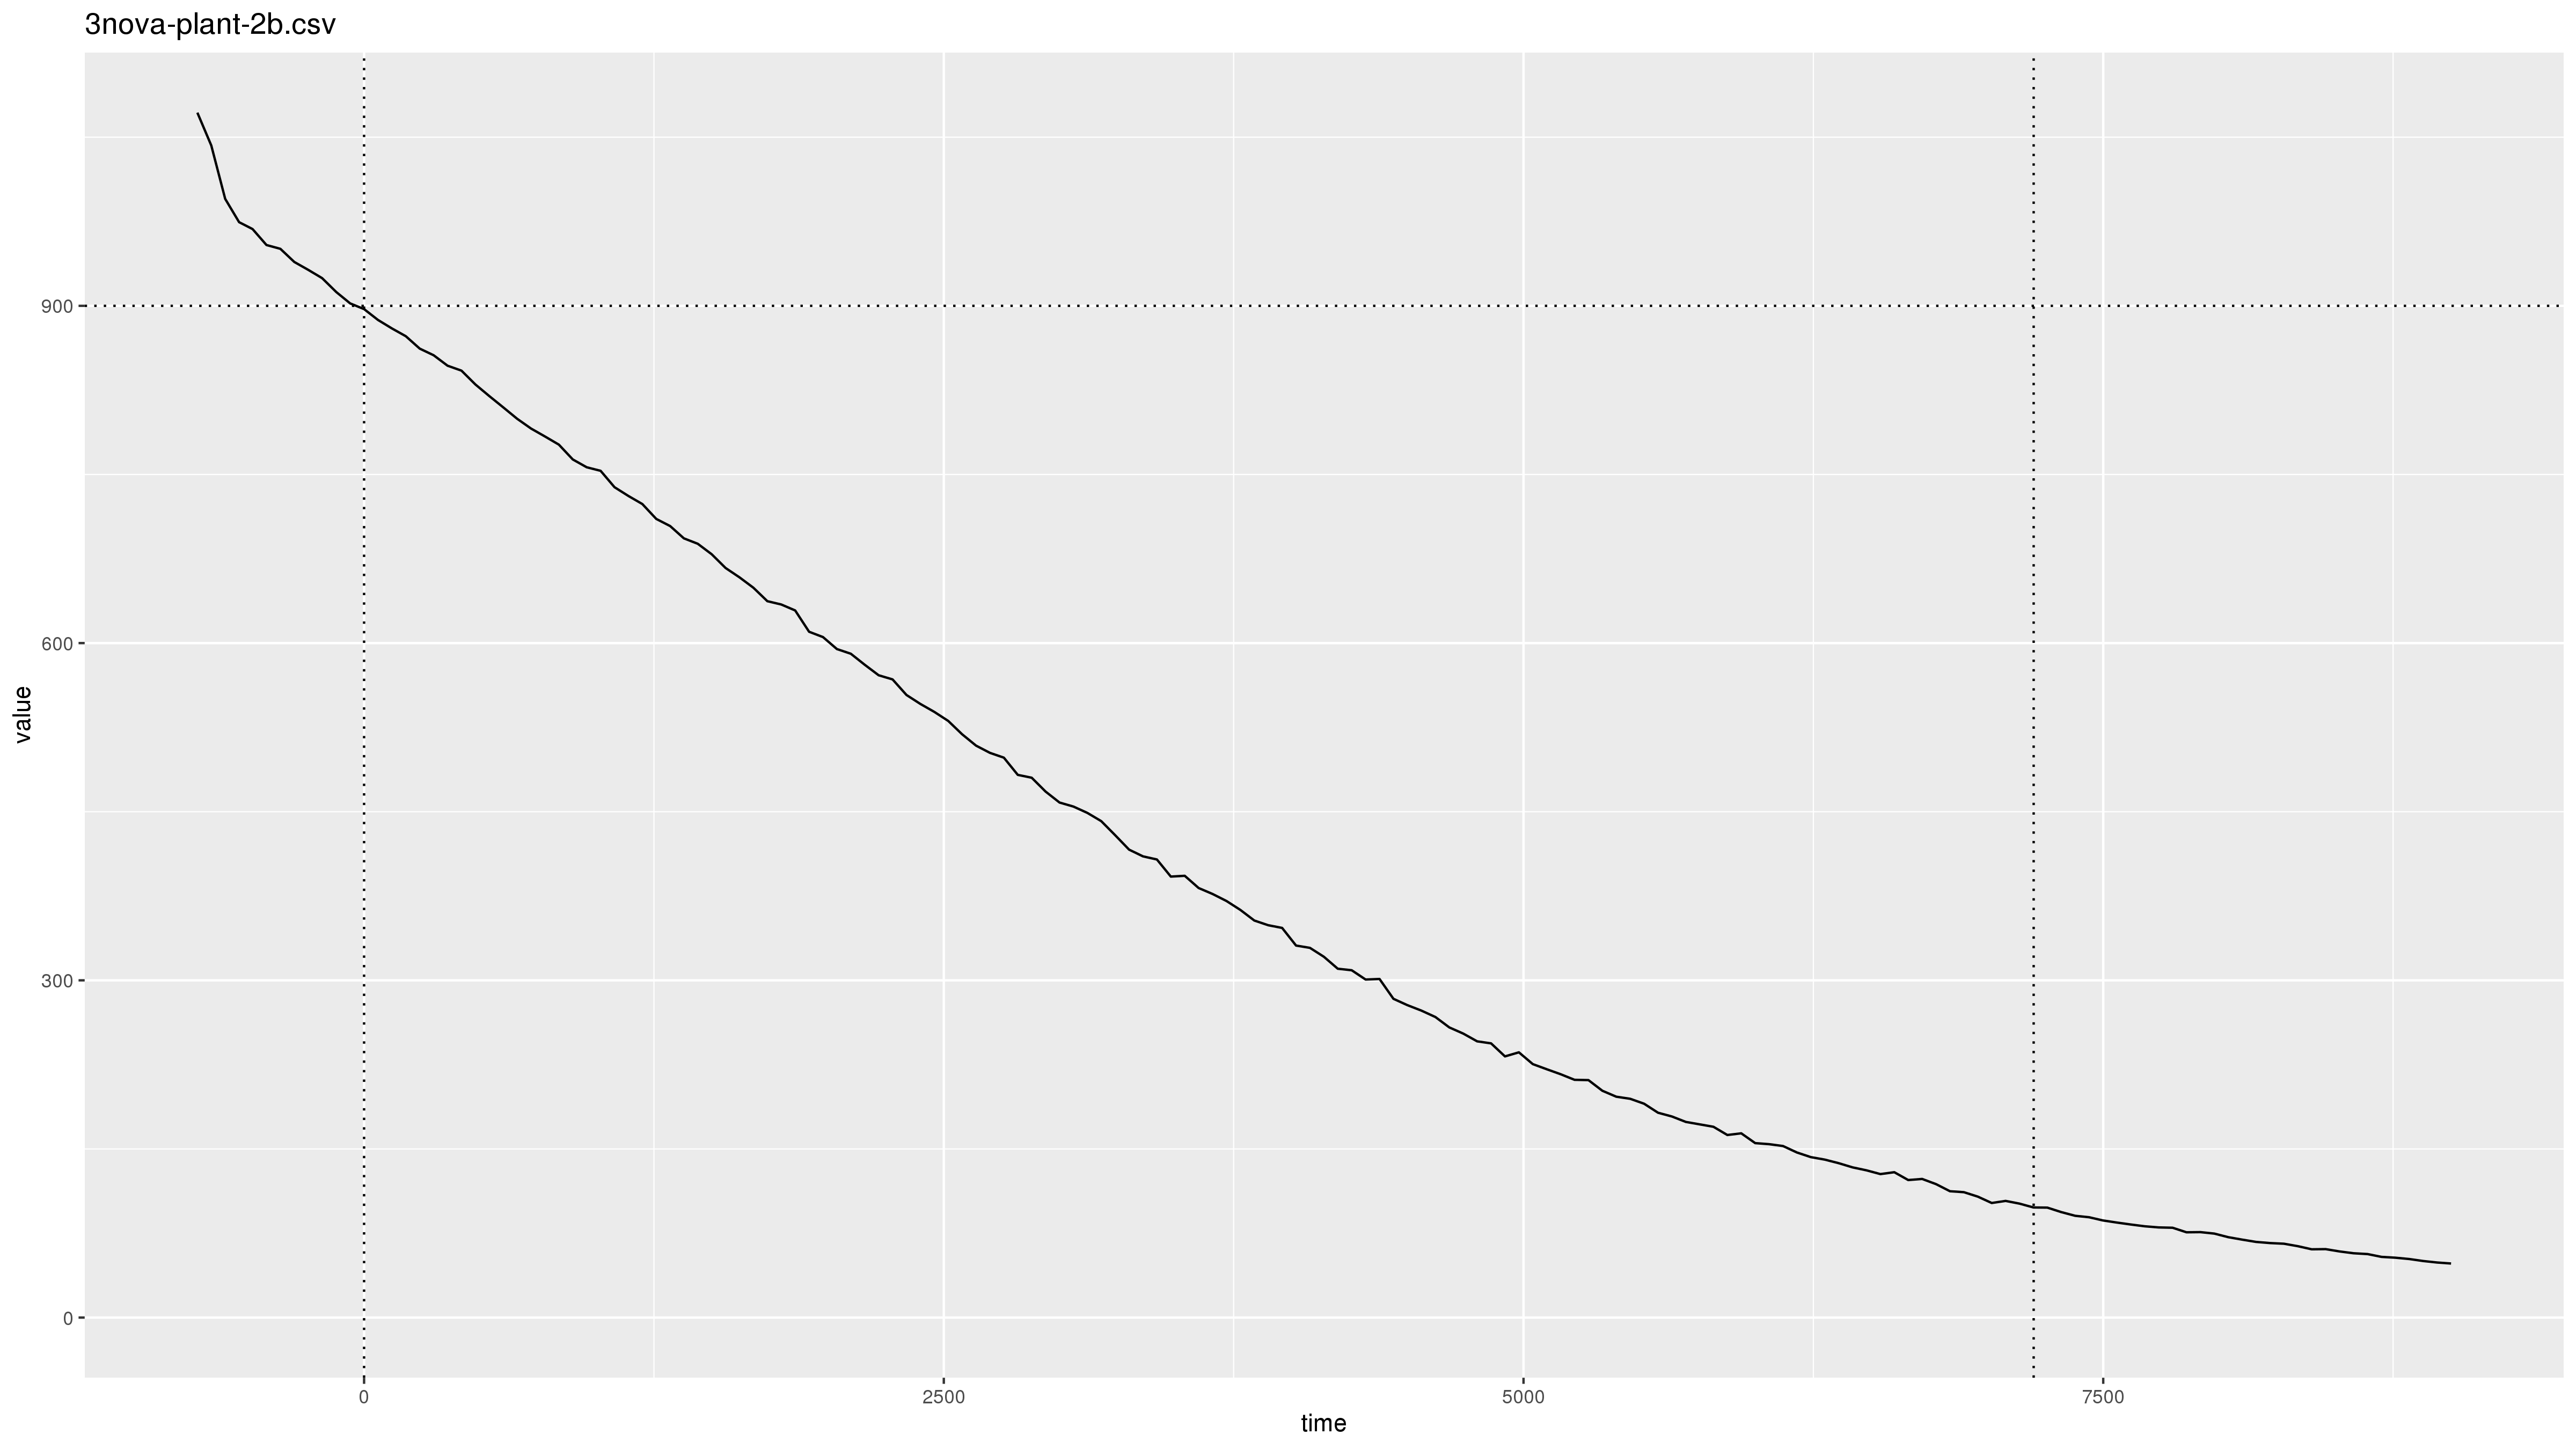

The file beside this chart, header and first rows:
2019-11-03 22:06:39, pm2.5, 1.6
2019-11-03 22:06:39, pm10, 4.7
2019-11-03 22:07:39, pm2.5, 1.5
2019-11-03 22:07:39, pm10, 4.2
2019-11-03 22:08:39, pm2.5, 1.5
2019-11-03 22:08:39, pm10, 3.8
2019-11-03 22:09:39, pm2.5, 10.8
2019-11-03 22:09:39, pm10, 19.1
2019-11-03 22:10:41, pm2.5, 64.0
2019-11-03 22:10:41, pm10, 101.7
2019-11-03 22:11:41, pm2.5, 69.5
2019-11-03 22:11:41, pm10, 109.0
2019-11-03 22:12:41, pm2.5, 93.0
2019-11-03 22:12:41, pm10, 147.8
2019-11-03 22:13:41, pm2.5, 116.8
2019-11-03 22:13:41, pm10, 180.3
2019-11-03 22:14:41, pm2.5, 999.9
2019-11-03 22:14:41, pm10, 2000
2019-11-03 22:15:41, pm2.5, 999.9
2019-11-03 22:15:41, pm10, 2000
2019-11-03 22:16:41, pm2.5, 999.9
2019-11-03 22:16:41, pm10, 2000
2019-11-03 22:17:42, pm2.5, 999.9
2019-11-03 22:17:42, pm10, 2000
2019-11-03 22:18:42, pm2.5, 999.9
2019-11-03 22:18:42, pm10, 2000
2019-11-03 22:19:42, pm2.5, 999.9
2019-11-03 22:19:42, pm10, 2000
2019-11-03 22:20:42, pm2.5, 999.9
2019-11-03 22:20:42, pm10, 2000
2019-11-03 22:21:42, pm2.5, 999.9
2019-11-03 22:21:42, pm10, 2000
2019-11-03 22:22:42, pm2.5, 999.9
2019-11-03 22:22:42, pm10, 2000
2019-11-03 22:23:42, pm2.5, 999.9
2019-11-03 22:23:42, pm10, 2000
2019-11-03 22:24:42, pm2.5, 999.9
2019-11-03 22:24:42, pm10, 2000
2019-11-03 22:25:41, pm2.5, 999.9
2019-11-03 22:25:41, pm10, 2000
2019-11-03 22:26:41, pm2.5, 999.9
2019-11-03 22:26:41, pm10, 2000
2019-11-03 22:27:41, pm2.5, 999.9
2019-11-03 22:27:42, pm10, 1769
2019-11-03 22:28:41, pm2.5, 999.9
2019-11-03 22:28:41, pm10, 1543
2019-11-03 22:29:41, pm2.5, 964.7
2019-11-03 22:29:41, pm10, 1360
2019-11-03 22:30:41, pm2.5, 908.4
2019-11-03 22:30:41, pm10, 1190
2019-11-03 22:31:41, pm2.5, 884.2
2019-11-03 22:31:41, pm10, 1130
2019-11-03 22:32:39, pm2.5, 877.1
2019-11-03 22:32:40, pm10, 1110
2019-11-03 22:33:39, pm2.5, 860.7
2019-11-03 22:33:40, pm10, 1068
2019-11-03 22:34:39, pm2.5, 856.8
2019-11-03 22:34:40, pm10, 1047
2019-11-03 22:35:39, pm2.5, 843.4
2019-11-03 22:35:40, pm10, 1014
2019-11-03 22:36:39, pm2.5, 835.4
... 2,871 more rows
